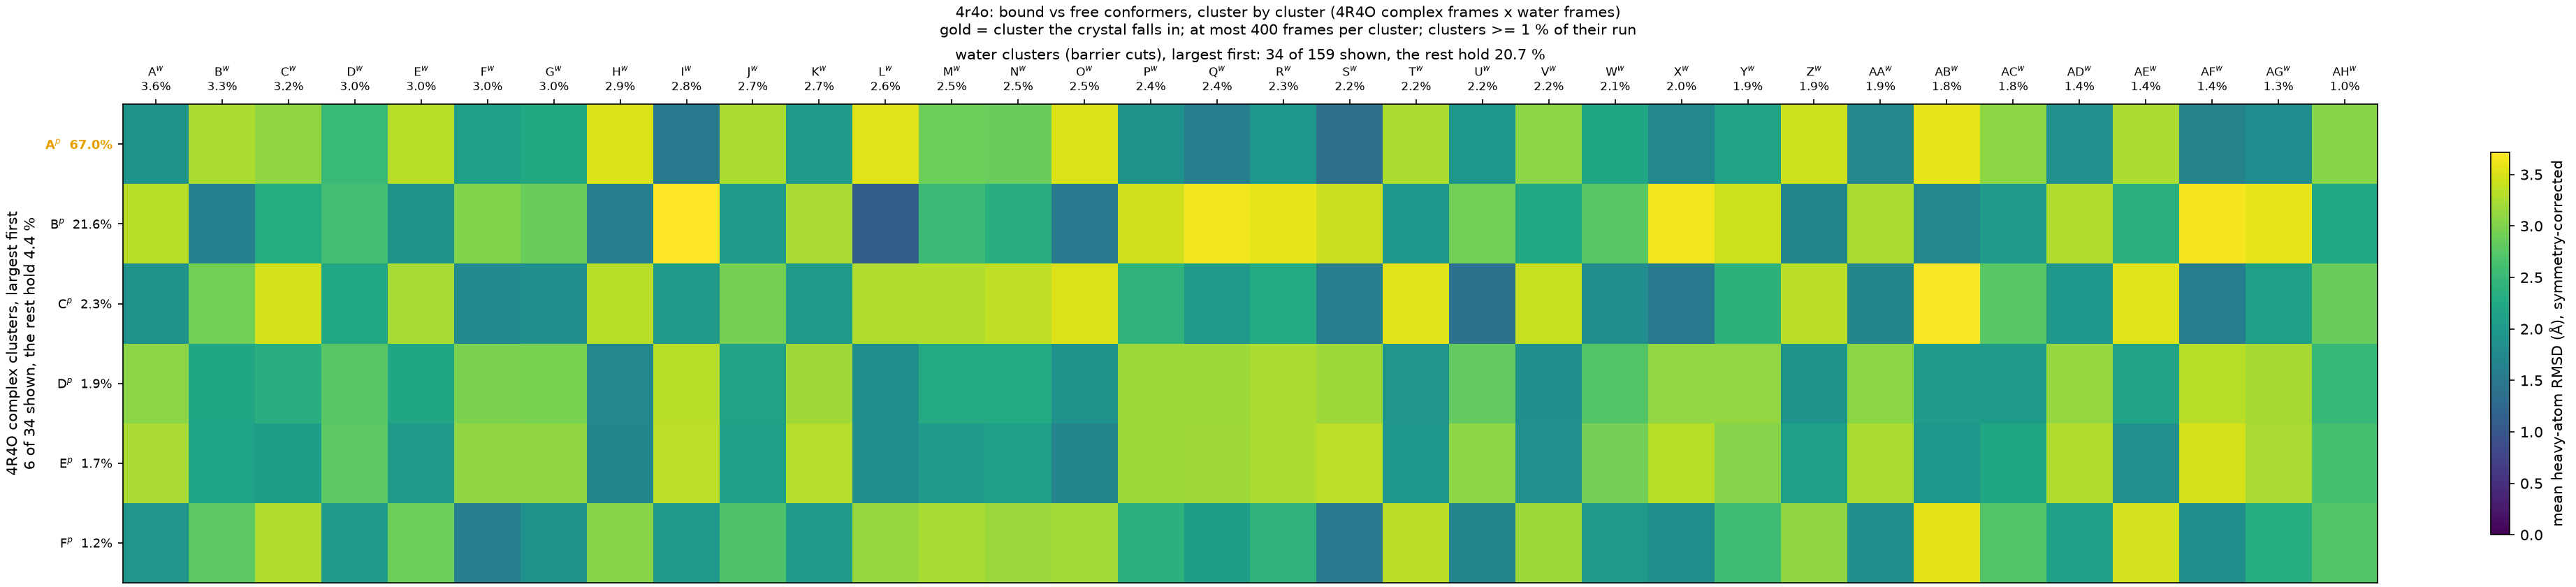

The file beside this chart, header and first rows:
complex_cluster, complex_mass, water_cluster, water_mass, rmsd_mean, rmsd_std
A, 0.6695, A, 0.03603, 1.927, 0.3495
A, 0.6695, B, 0.03307, 3.265, 0.4841
A, 0.6695, C, 0.0316, 3.1, 0.5181
A, 0.6695, D, 0.0301, 2.51, 0.6289
A, 0.6695, E, 0.03007, 3.323, 0.4581
A, 0.6695, F, 0.0299, 2.102, 0.5578
A, 0.6695, G, 0.0296, 2.26, 0.4956
A, 0.6695, H, 0.02887, 3.517, 0.412
A, 0.6695, I, 0.02757, 1.511, 0.387
A, 0.6695, J, 0.0271, 3.252, 0.5236
A, 0.6695, K, 0.0267, 2.047, 0.4954
A, 0.6695, L, 0.0265, 3.547, 0.364
A, 0.6695, M, 0.02523, 2.889, 0.5274
A, 0.6695, N, 0.0249, 2.863, 0.4757
A, 0.6695, O, 0.02457, 3.514, 0.3348
A, 0.6695, P, 0.02437, 1.902, 0.3357
A, 0.6695, Q, 0.024, 1.588, 0.5113
A, 0.6695, R, 0.0233, 1.98, 0.3893
A, 0.6695, S, 0.0225, 1.373, 0.5387
A, 0.6695, T, 0.02233, 3.251, 0.4567
A, 0.6695, U, 0.0218, 1.969, 0.4565
A, 0.6695, V, 0.02163, 3.07, 0.5132
A, 0.6695, W, 0.02147, 2.188, 0.4993
A, 0.6695, X, 0.01983, 1.736, 0.3535
A, 0.6695, Y, 0.0193, 2.138, 0.4917
A, 0.6695, Z, 0.01893, 3.426, 0.4014
A, 0.6695, AA, 0.0189, 1.736, 0.3788
A, 0.6695, AB, 0.01847, 3.577, 0.3747
A, 0.6695, AC, 0.01797, 3.083, 0.5685
A, 0.6695, AD, 0.0144, 1.887, 0.3182
A, 0.6695, AE, 0.0144, 3.255, 0.5238
A, 0.6695, AF, 0.0141, 1.669, 0.2658
A, 0.6695, AG, 0.01277, 1.808, 0.3728
A, 0.6695, AH, 0.0104, 3.055, 0.5936
B, 0.2163, A, 0.03603, 3.321, 0.4218
B, 0.2163, B, 0.03307, 1.627, 0.4792
B, 0.2163, C, 0.0316, 2.299, 0.5472
B, 0.2163, D, 0.0301, 2.602, 0.5949
B, 0.2163, E, 0.03007, 1.89, 0.2961
B, 0.2163, F, 0.0299, 3.016, 0.4564
B, 0.2163, G, 0.0296, 2.883, 0.5531
B, 0.2163, H, 0.02887, 1.621, 0.3705
B, 0.2163, I, 0.02757, 3.716, 0.2882
B, 0.2163, J, 0.0271, 1.992, 0.4155
B, 0.2163, K, 0.0267, 3.245, 0.6379
B, 0.2163, L, 0.0265, 1.099, 0.471
B, 0.2163, M, 0.02523, 2.534, 0.6269
B, 0.2163, N, 0.0249, 2.348, 0.5966
B, 0.2163, O, 0.02457, 1.537, 0.3067
B, 0.2163, P, 0.02437, 3.453, 0.4022
B, 0.2163, Q, 0.024, 3.644, 0.3266
B, 0.2163, R, 0.0233, 3.583, 0.4056
B, 0.2163, S, 0.0225, 3.418, 0.4539
B, 0.2163, T, 0.02233, 1.951, 0.6442
B, 0.2163, U, 0.0218, 2.927, 0.4522
B, 0.2163, V, 0.02163, 2.233, 0.515
B, 0.2163, W, 0.02147, 2.75, 0.58
B, 0.2163, X, 0.01983, 3.634, 0.3212
B, 0.2163, Y, 0.0193, 3.435, 0.4357
B, 0.2163, Z, 0.01893, 1.698, 0.4247
... 144 more rows
